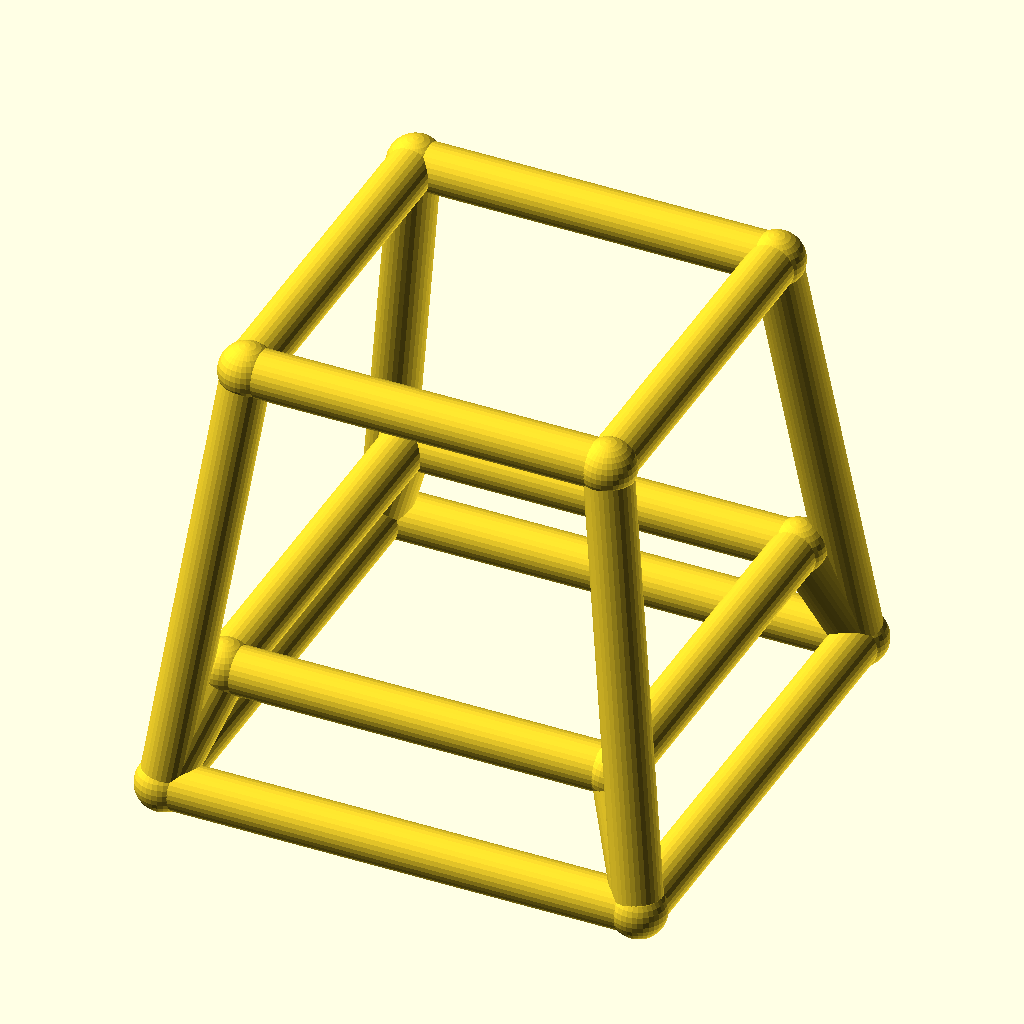
Cell 1 — every parameter at its default value.
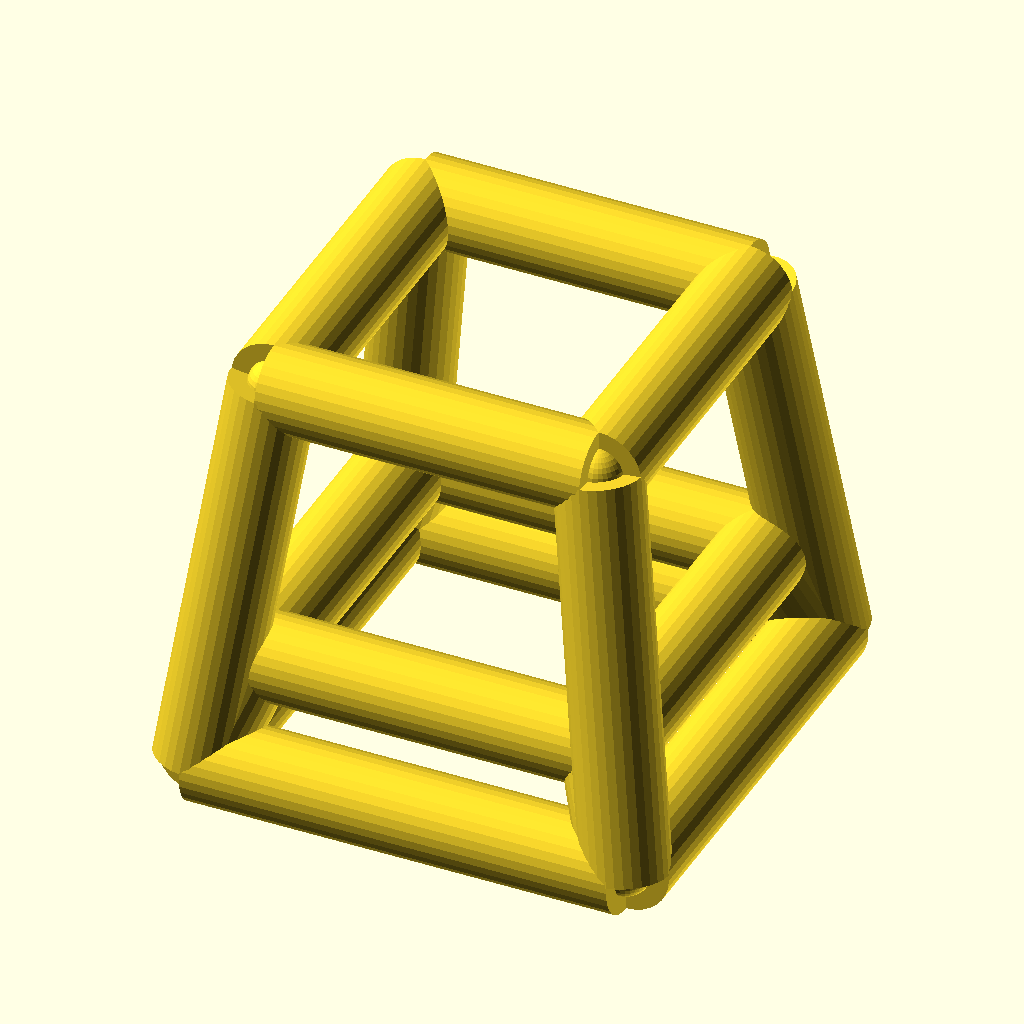
Cell 2 — bar_r set to 5, the other parameters unchanged.
All cells are drawn from the same view direction (rotation 55°, 0°, 25°, orthographic, colour scheme Cornfield), but the view is re-fitted for each cell, so position and scale can differ between cells as well as the parameter.
The OpenSCAD source (optional_data/data/wire4/stoolchair/scene_0082.scad):
$fn = 32;

// ----------------------------------------------------------------------
// Stool frame: seat 38 mm, splay 6 mm
// ----------------------------------------------------------------------

// --- parameters (mm) ---
seat = 38;                // seat side, X and Y
seat_h = 46;              // seat height
splay = 6;                // leg splay at the floor
str_h = 12;               // stretcher ring height
bar_r = 2.5;              // frame bar radius
joint_r = 2.9;            // joint ball radius

bbox_x = 55.8;  // overall X, joints included
bbox_y = 55.8;  // overall Y, joints included
bbox_z = 51.8;  // overall Z, joints included
bar_d = 2 * bar_r;  // bar diameter
nodes = [[-19.0, -19.0, 46.0], [19.0, -19.0, 46.0], [19.0, 19.0, 46.0], [-19.0, 19.0, 46.0], [-25.0, -25.0, 0.0], [25.0, -25.0, 0.0], [25.0, 25.0, 0.0], [-25.0, 25.0, 0.0], [-20.5652, -20.5652, 12.0], [20.5652, -20.5652, 12.0], [20.5652, 20.5652, 12.0], [-20.5652, 20.5652, 12.0]];

module member(a, b, r) {
  /* round stock from joint a to joint b, ends buried in the joint balls */
  d = b - a;
  length = norm(d);
  translate(a) rotate([0, acos(d[2] / length), atan2(d[1], d[0])])
    cylinder(h = length, r = r);
}

module joint(p, r) {
  /* ball at the joint centre, fatter than every member meeting there */
  translate(p) sphere(r = r);
}

/* members - each call is one graph edge */
member(nodes[0], nodes[1], bar_r);
member(nodes[4], nodes[5], bar_r);
member(nodes[0], nodes[4], bar_r);
member(nodes[8], nodes[9], bar_r);
member(nodes[4], nodes[8], bar_r);
member(nodes[1], nodes[2], bar_r);
member(nodes[5], nodes[6], bar_r);
member(nodes[1], nodes[5], bar_r);
member(nodes[9], nodes[10], bar_r);
member(nodes[5], nodes[9], bar_r);
member(nodes[2], nodes[3], bar_r);
member(nodes[6], nodes[7], bar_r);
member(nodes[2], nodes[6], bar_r);
member(nodes[10], nodes[11], bar_r);
member(nodes[6], nodes[10], bar_r);
member(nodes[3], nodes[0], bar_r);
member(nodes[7], nodes[4], bar_r);
member(nodes[3], nodes[7], bar_r);
member(nodes[11], nodes[8], bar_r);
member(nodes[7], nodes[11], bar_r);

/* joint balls */
for (p = nodes) joint(p, joint_r);
Customizer parameters (derived from the source; name, type, default, range or options):
seat: number, default 38
seat_h: number, default 46
splay: number, default 6
str_h: number, default 12
bar_r: number, default 2.5
joint_r: number, default 2.9
bbox_x: number, default 55.8
bbox_y: number, default 55.8
bbox_z: number, default 51.8
